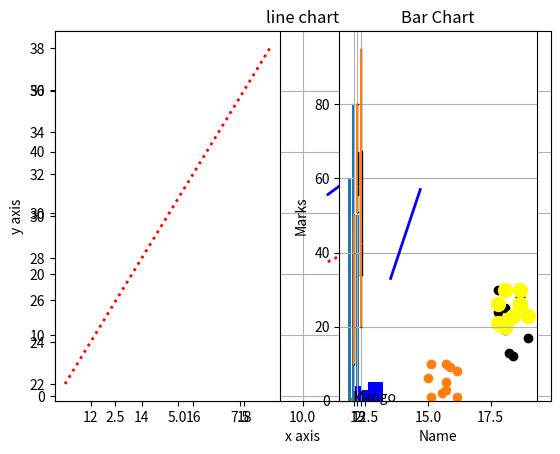

Here is the Python script that generated this plot: (Note: this script raises an exception after producing the figure.)
import numpy as np
from matplotlib import pyplot as plt
#1
x=np.array([1,2,3,4,5])
y=2*x
plt.plot(x,y,color="green",linewidth="2",linestyle="-")
plt.xlabel("x axis")
plt.ylabel("y axis")
plt.title("line chart")
plt.show()
#2
x=np.arange(11,20)
y1=2*x
y2=3*x
plt.plot(x,y1,color="red",linewidth="2",linestyle=":")
plt.plot(x,y2,color="blue",linewidth="2",linestyle="-")
plt.grid(True)
plt.show()
#3
plt.subplot(1,2,1)
plt.plot(x,y1,color="red",linewidth="2",linestyle=":")
plt.subplot(1,2,2)
plt.plot(x,y2,color="blue",linewidth="2",linestyle="-")
plt.show()
#4
student={"Parnav":60,"Manvi":80,"Marnal":50}
name=list(student.keys())
marks=list(student.values())
print(name)
print(marks)
plt.bar(name,marks)  #for horizontal plt.barh(name,marks)
plt.title("Bar Chart")
plt.xlabel("Name")
plt.ylabel("Marks")
plt.grid(True)
plt.show()
#5
a=np.random.randint(20,31,10)
b=np.random.randint(1,11,10)
plt.scatter(a,b)
plt.show()
#6
p=np.random.randint(40,51,10)
q1=np.random.randint(10,31,10)
q2=np.random.randint(20,31,10)
plt.scatter(p,q1,color="black")
plt.scatter(p,q2,color="yellow",s=100)
plt.show()
#7
x=[1,2,2,3,3,3,2,6,6,6,6,6,7,8,8,9,9]
plt.hist(x)
print("\n\n")
plt.hist(x,color="blue",bins=4)
plt.show()
#8
one=[10,20,30,40,50]
two=[51,55,57,59,70,80]
three=[40,32,20,45,75,95]
data=list([one,two,three])
plt.boxplot(data)
plt.show()
#9
plt.violinplot(data)
plt.show()
#10
fruits=["Mango","Lichi","Watermelon","Pineapple"]
percentage=[70,50,90,60]
plt.pie(percentage,labels=fruits,autopct='0.1f%')
plt.show()